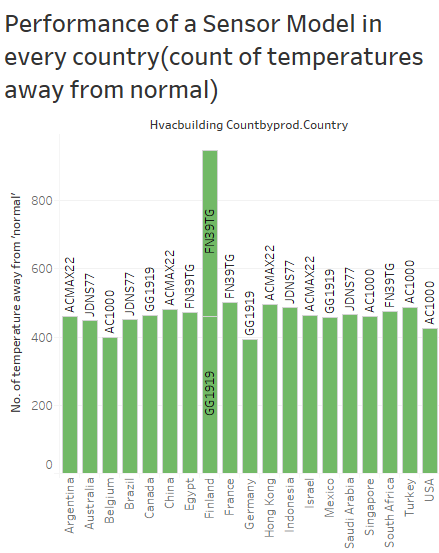

Values plotted in this chart, from the file beside it:
Hvacbuilding Countbyprod.Country, Hvacbuilding Countbyprod.Hvac Product, Hvacbuilding Countbyprod.Count Extremete…
Saudi Arabia, JDNS77, 466
Indonesia, JDNS77, 486
Brazil, JDNS77, 452
Australia, JDNS77, 450
Mexico, GG1919, 456
Germany, GG1919, 392
Finland, GG1919, 460
Canada, GG1919, 464
South Africa, FN39TG, 474
France, FN39TG, 502
Finland, FN39TG, 486
Egypt, FN39TG, 472
Israel, ACMAX22, 464
Hong Kong, ACMAX22, 496
China, ACMAX22, 482
Argentina, ACMAX22, 460
USA, AC1000, 426
Turkey, AC1000, 486
Singapore, AC1000, 460
Belgium, AC1000, 398
